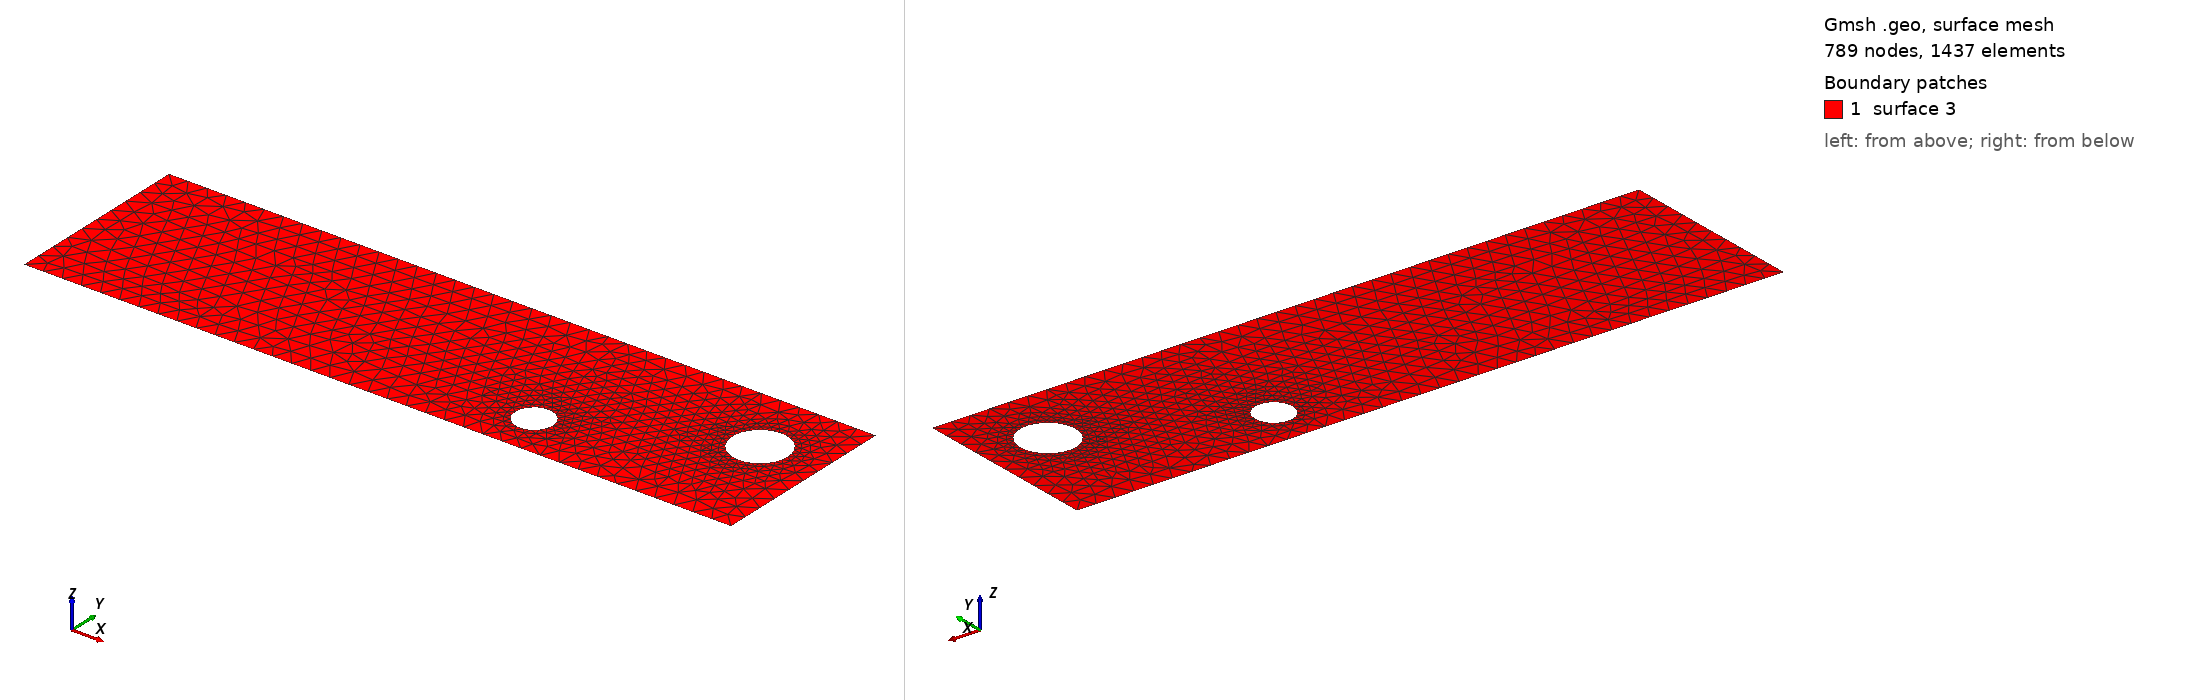

Gmsh geometry script, surface-meshed: 789 nodes, 1437 surface elements. Boundary patches (legend numbers): 1 surface 3. Left view from above one corner, right view from below the opposite corner. The script declares no physical surfaces, so the legend lists its geometric surfaces. The drawing asked Gmsh for element sizes between 1% and 20% of the model's largest extent; the script's own settings can give other sizes.

=== cad_478.geo (drawn) ===
//+
SetFactory("OpenCASCADE");
//+
Point(1) = {0.856441, -4.744964, 0.000000, 1.000000};
//+
Point(2) = {37.420387, -4.744964, 0.000000, 1.000000};
//+
Point(3) = {37.420387, 5.004779, 0.000000, 1.000000};
//+
Point(4) = {0.856441, 5.004779, 0.000000, 1.000000};
//+
Line(1) = {4, 1};
//+
Line(2) = {1, 2};
//+
Line(3) = {2, 3};
//+
Line(4) = {3, 4};
//+
Curve Loop(1) = {1, 2, 3, 4};
//+
Point(6) = {26.402798, -2.404913, 0.000000, 0.096696};
//+
Point(5) = {25.435842, -2.404913, 0.000000, 0.096696};
//+
Point(7) = {24.952364, -1.567505, 0.000000, 0.096696};
//+
Point(8) = {24.952364, -3.242321, 0.000000, 0.096696};
//+
Point(10) = {35.653206, 1.353074, 0.000000, 0.142270};
//+
Point(9) = {34.230511, 1.353074, 0.000000, 0.142270};
//+
Point(11) = {33.519163, 2.585165, 0.000000, 0.142270};
//+
Point(12) = {33.519163, 0.120984, 0.000000, 0.142270};
//+
Ellipse(5) = {6, 5, 7, 7};
//+
Ellipse(6) = {7, 5, 8, 8};
//+
Ellipse(7) = {8, 5, 6, 6};
//+
Curve Loop(2) = {5, 6, 7};
//+
Ellipse(8) = {10, 9, 11, 11};
//+
Ellipse(9) = {11, 9, 12, 12};
//+
Ellipse(10) = {12, 9, 10, 10};
//+
Curve Loop(3) = {8, 9, 10};
//+
Plane Surface(3) = {1, 2, 3};
//+
Physical Curve("INFLOW", 100) = {1};
//+
Physical Curve("OUTFLOW", 101) = {3};
//+
Physical Curve("WALL_BOUNDARY", 102) = {2, 4};
//+
Physical Curve("OBSTACLE", 103) = {5, 6, 7, 8, 9, 10};
